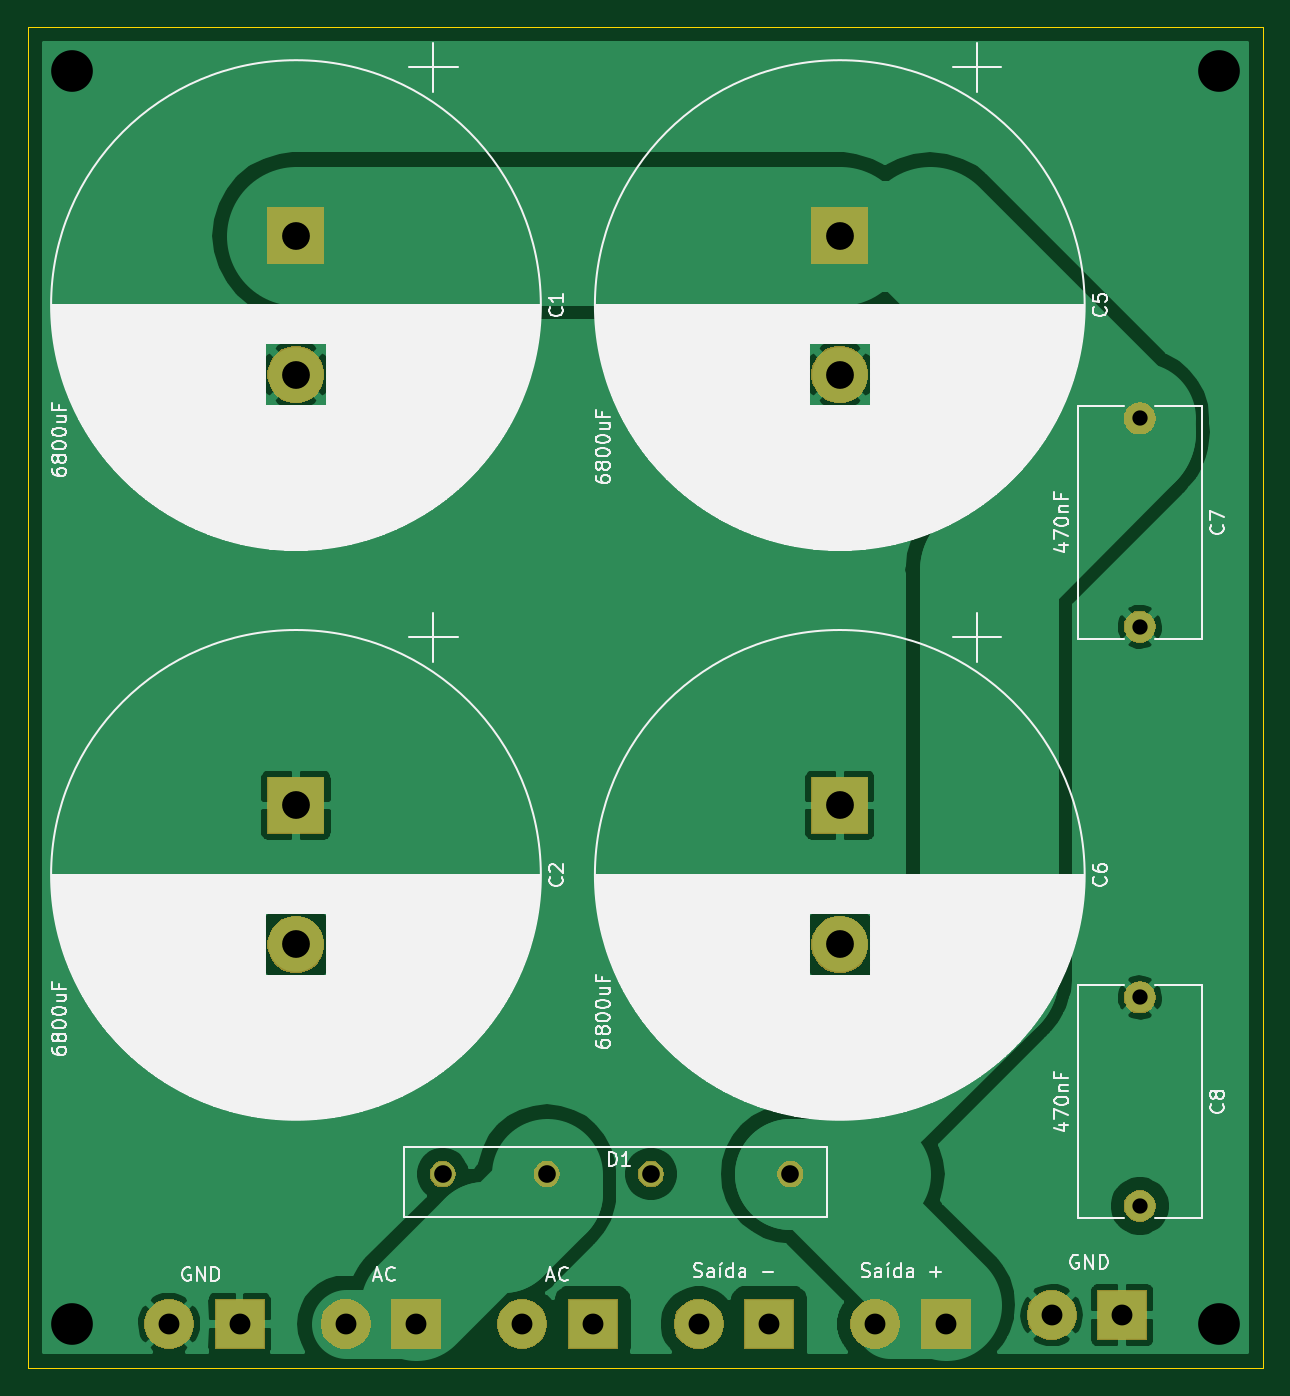
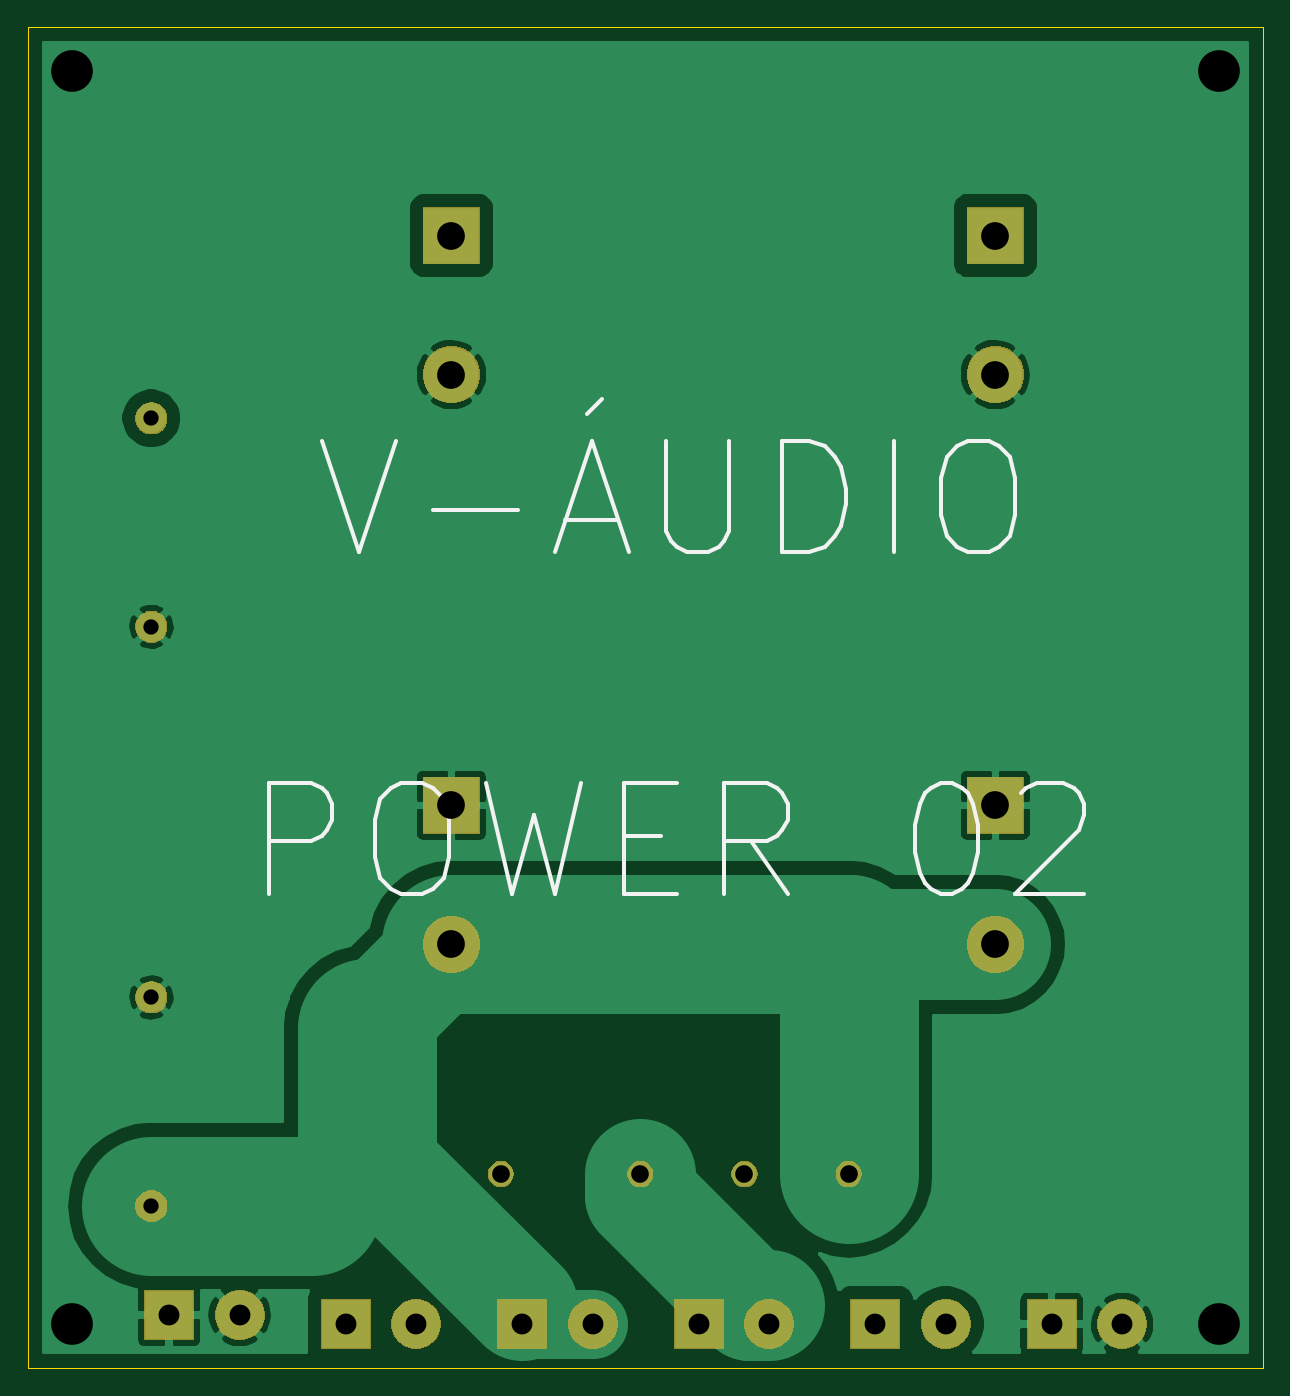
Circuit board: 8 layer files. Board 88.9 x 96.5 mm.
- bottom_copper: fontes2-B_Cu.gbl (41931 bytes)
- bottom_mask: fontes2-B_Mask.gbs (20952 bytes)
- bottom_silk: fontes2-B_SilkS.gbo (4124 bytes)
- outline: fontes2-Edge_Cuts.gm1 (756 bytes)
- top_copper: fontes2-F_Cu.gtl (53967 bytes)
- top_mask: fontes2-F_Mask.gts (20952 bytes)
- top_silk: fontes2-F_SilkS.gto (142300 bytes)
- drill: fontes2-PTH.drl (589 bytes)

=== bottom_copper: fontes2-B_Cu.gbl (41931 bytes, source omitted) ===
=== bottom_mask: fontes2-B_Mask.gbs (20952 bytes, source omitted) ===
=== bottom_silk: fontes2-B_SilkS.gbo ===
G04 #@! TF.GenerationSoftware,KiCad,Pcbnew,(5.1.6)-1*
G04 #@! TF.CreationDate,2020-08-29T10:58:44-03:00*
G04 #@! TF.ProjectId,fontes2,666f6e74-6573-4322-9e6b-696361645f70,rev?*
G04 #@! TF.SameCoordinates,Original*
G04 #@! TF.FileFunction,Legend,Bot*
G04 #@! TF.FilePolarity,Positive*
%FSLAX46Y46*%
G04 Gerber Fmt 4.6, Leading zero omitted, Abs format (unit mm)*
G04 Created by KiCad (PCBNEW (5.1.6)-1) date 2020-08-29 10:58:44*
%MOMM*%
%LPD*%
G01*
G04 APERTURE LIST*
%ADD10C,0.300000*%
G04 APERTURE END LIST*
D10*
X160461333Y-43771047D02*
X157794666Y-51771047D01*
X155128000Y-43771047D01*
X152461333Y-48723428D02*
X146366095Y-48723428D01*
X142937523Y-49485333D02*
X139128000Y-49485333D01*
X143699428Y-51771047D02*
X141032761Y-43771047D01*
X138366095Y-51771047D01*
X140270857Y-40723428D02*
X141413714Y-41866285D01*
X135699428Y-43771047D02*
X135699428Y-50247238D01*
X135318476Y-51009142D01*
X134937523Y-51390095D01*
X134175619Y-51771047D01*
X132651809Y-51771047D01*
X131889904Y-51390095D01*
X131508952Y-51009142D01*
X131128000Y-50247238D01*
X131128000Y-43771047D01*
X127318476Y-51771047D02*
X127318476Y-43771047D01*
X125413714Y-43771047D01*
X124270857Y-44152000D01*
X123508952Y-44913904D01*
X123128000Y-45675809D01*
X122747047Y-47199619D01*
X122747047Y-48342476D01*
X123128000Y-49866285D01*
X123508952Y-50628190D01*
X124270857Y-51390095D01*
X125413714Y-51771047D01*
X127318476Y-51771047D01*
X119318476Y-51771047D02*
X119318476Y-43771047D01*
X113985142Y-43771047D02*
X112461333Y-43771047D01*
X111699428Y-44152000D01*
X110937523Y-44913904D01*
X110556571Y-46437714D01*
X110556571Y-49104380D01*
X110937523Y-50628190D01*
X111699428Y-51390095D01*
X112461333Y-51771047D01*
X113985142Y-51771047D01*
X114747047Y-51390095D01*
X115508952Y-50628190D01*
X115889904Y-49104380D01*
X115889904Y-46437714D01*
X115508952Y-44913904D01*
X114747047Y-44152000D01*
X113985142Y-43771047D01*
X164270857Y-76371047D02*
X164270857Y-68371047D01*
X161223238Y-68371047D01*
X160461333Y-68752000D01*
X160080380Y-69132952D01*
X159699428Y-69894857D01*
X159699428Y-71037714D01*
X160080380Y-71799619D01*
X160461333Y-72180571D01*
X161223238Y-72561523D01*
X164270857Y-72561523D01*
X154747047Y-68371047D02*
X153223238Y-68371047D01*
X152461333Y-68752000D01*
X151699428Y-69513904D01*
X151318476Y-71037714D01*
X151318476Y-73704380D01*
X151699428Y-75228190D01*
X152461333Y-75990095D01*
X153223238Y-76371047D01*
X154747047Y-76371047D01*
X155508952Y-75990095D01*
X156270857Y-75228190D01*
X156651809Y-73704380D01*
X156651809Y-71037714D01*
X156270857Y-69513904D01*
X155508952Y-68752000D01*
X154747047Y-68371047D01*
X148651809Y-68371047D02*
X146747047Y-76371047D01*
X145223238Y-70656761D01*
X143699428Y-76371047D01*
X141794666Y-68371047D01*
X138747047Y-72180571D02*
X136080380Y-72180571D01*
X134937523Y-76371047D02*
X138747047Y-76371047D01*
X138747047Y-68371047D01*
X134937523Y-68371047D01*
X126937523Y-76371047D02*
X129604190Y-72561523D01*
X131508952Y-76371047D02*
X131508952Y-68371047D01*
X128461333Y-68371047D01*
X127699428Y-68752000D01*
X127318476Y-69132952D01*
X126937523Y-69894857D01*
X126937523Y-71037714D01*
X127318476Y-71799619D01*
X127699428Y-72180571D01*
X128461333Y-72561523D01*
X131508952Y-72561523D01*
X115889904Y-68371047D02*
X115128000Y-68371047D01*
X114366095Y-68752000D01*
X113985142Y-69132952D01*
X113604190Y-69894857D01*
X113223238Y-71418666D01*
X113223238Y-73323428D01*
X113604190Y-74847238D01*
X113985142Y-75609142D01*
X114366095Y-75990095D01*
X115128000Y-76371047D01*
X115889904Y-76371047D01*
X116651809Y-75990095D01*
X117032761Y-75609142D01*
X117413714Y-74847238D01*
X117794666Y-73323428D01*
X117794666Y-71418666D01*
X117413714Y-69894857D01*
X117032761Y-69132952D01*
X116651809Y-68752000D01*
X115889904Y-68371047D01*
X110175619Y-69132952D02*
X109794666Y-68752000D01*
X109032761Y-68371047D01*
X107128000Y-68371047D01*
X106366095Y-68752000D01*
X105985142Y-69132952D01*
X105604190Y-69894857D01*
X105604190Y-70656761D01*
X105985142Y-71799619D01*
X110556571Y-76371047D01*
X105604190Y-76371047D01*
M02*

=== outline: fontes2-Edge_Cuts.gm1 ===
G04 #@! TF.GenerationSoftware,KiCad,Pcbnew,(5.1.6)-1*
G04 #@! TF.CreationDate,2020-08-29T10:58:44-03:00*
G04 #@! TF.ProjectId,fontes2,666f6e74-6573-4322-9e6b-696361645f70,rev?*
G04 #@! TF.SameCoordinates,Original*
G04 #@! TF.FileFunction,Profile,NP*
%FSLAX46Y46*%
G04 Gerber Fmt 4.6, Leading zero omitted, Abs format (unit mm)*
G04 Created by KiCad (PCBNEW (5.1.6)-1) date 2020-08-29 10:58:44*
%MOMM*%
%LPD*%
G01*
G04 APERTURE LIST*
G04 #@! TA.AperFunction,Profile*
%ADD10C,0.100000*%
G04 #@! TD*
G04 APERTURE END LIST*
D10*
X181610000Y-13970000D02*
X181610000Y-110490000D01*
X92710000Y-13970000D02*
X181610000Y-13970000D01*
X92710000Y-110490000D02*
X92710000Y-13970000D01*
X181610000Y-110490000D02*
X92710000Y-110490000D01*
M02*

=== top_copper: fontes2-F_Cu.gtl (53967 bytes, source omitted) ===
=== top_mask: fontes2-F_Mask.gts (20952 bytes, source omitted) ===
=== top_silk: fontes2-F_SilkS.gto (142300 bytes, source omitted) ===
=== drill: fontes2-PTH.drl ===
M48
INCH,TZ
T1C0.0433
T2C0.0500
T3C0.0591
T4C0.0787
T5C0.1181
%
G90
G05
T1
X68000Y-33000
X68000Y-38906
X68000Y-16594
X68000Y-22500
T2
X48250Y-38000
X51200Y-38000
X54150Y-38000
X58100Y-38000
T3
X40500Y-42250
X42500Y-42250
X50500Y-42250
X52500Y-42250
X55500Y-42250
X57500Y-42250
X65500Y-42000
X67500Y-42000
X60500Y-42250
X62500Y-42250
X45500Y-42250
X47500Y-42250
T4
X44094Y-27559
X44094Y-31496
X59500Y-27559
X59500Y-31496
X44094Y-11417
X44094Y-15354
X59500Y-11417
X59500Y-15354
T5
X37750Y-6750
X37750Y-42250
X70250Y-6750
X70250Y-42250
T0
M30

